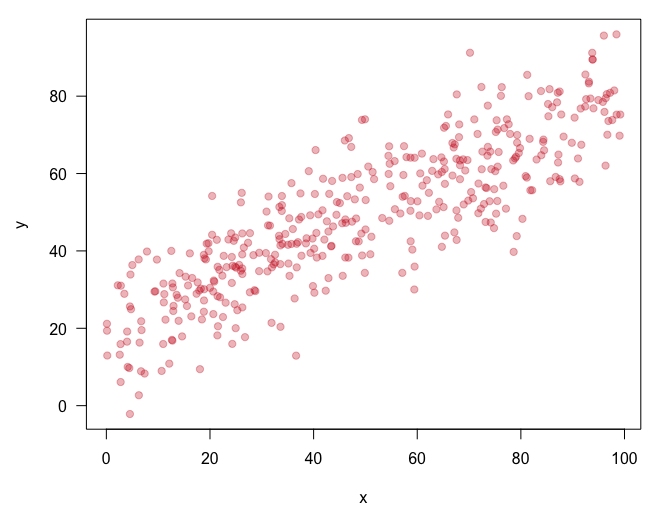

Data behind this chart, as committed beside it:
# x ticks: 0, 20, 40, 60, 80, 100
# y ticks: 0, 20, 40, 60, 80
# x scale: linear
# y scale: linear
# source: drawn by bench-r2/make.R
x, y
91.03, 63.89
20.42, 54.2
11.09, 26.69
40.53, 44.65
62.25, 55.01
12.75, 16.81
31.77, 37.88
3.472, 28.91
43.57, 58.08
70.18, 91.22
51.39, 60.39
57.59, 54.22
80.31, 48.29
73.97, 52.84
73.37, 56.26
54.68, 62.53
67.91, 48.57
30.79, 39.45
87.79, 75.26
31.3, 54.06
25.96, 52.55
17.62, 31.86
75.52, 71.37
96.34, 62.05
51.15, 43.67
83.88, 81.32
93.84, 89.48
81.69, 68.97
77.65, 72.74
37.17, 48.11
65.29, 61.17
35.35, 33.55
72.28, 50.93
57.45, 67.08
24.88, 43.47
42.56, 47.66
22.39, 33.6
6.272, 2.695
60.43, 49.19
42.86, 45.01
2.588, 13.17
65.35, 43.94
68.97, 52.01
18.88, 30.09
12.54, 40.01
73.19, 47.48
18.85, 27.19
31.58, 46.54
46.73, 38.27
5.016, 36.34
96.69, 70.03
4.431, 9.719
72.57, 65.67
27.7, 29.3
96.38, 79.49
... 345 more rows
